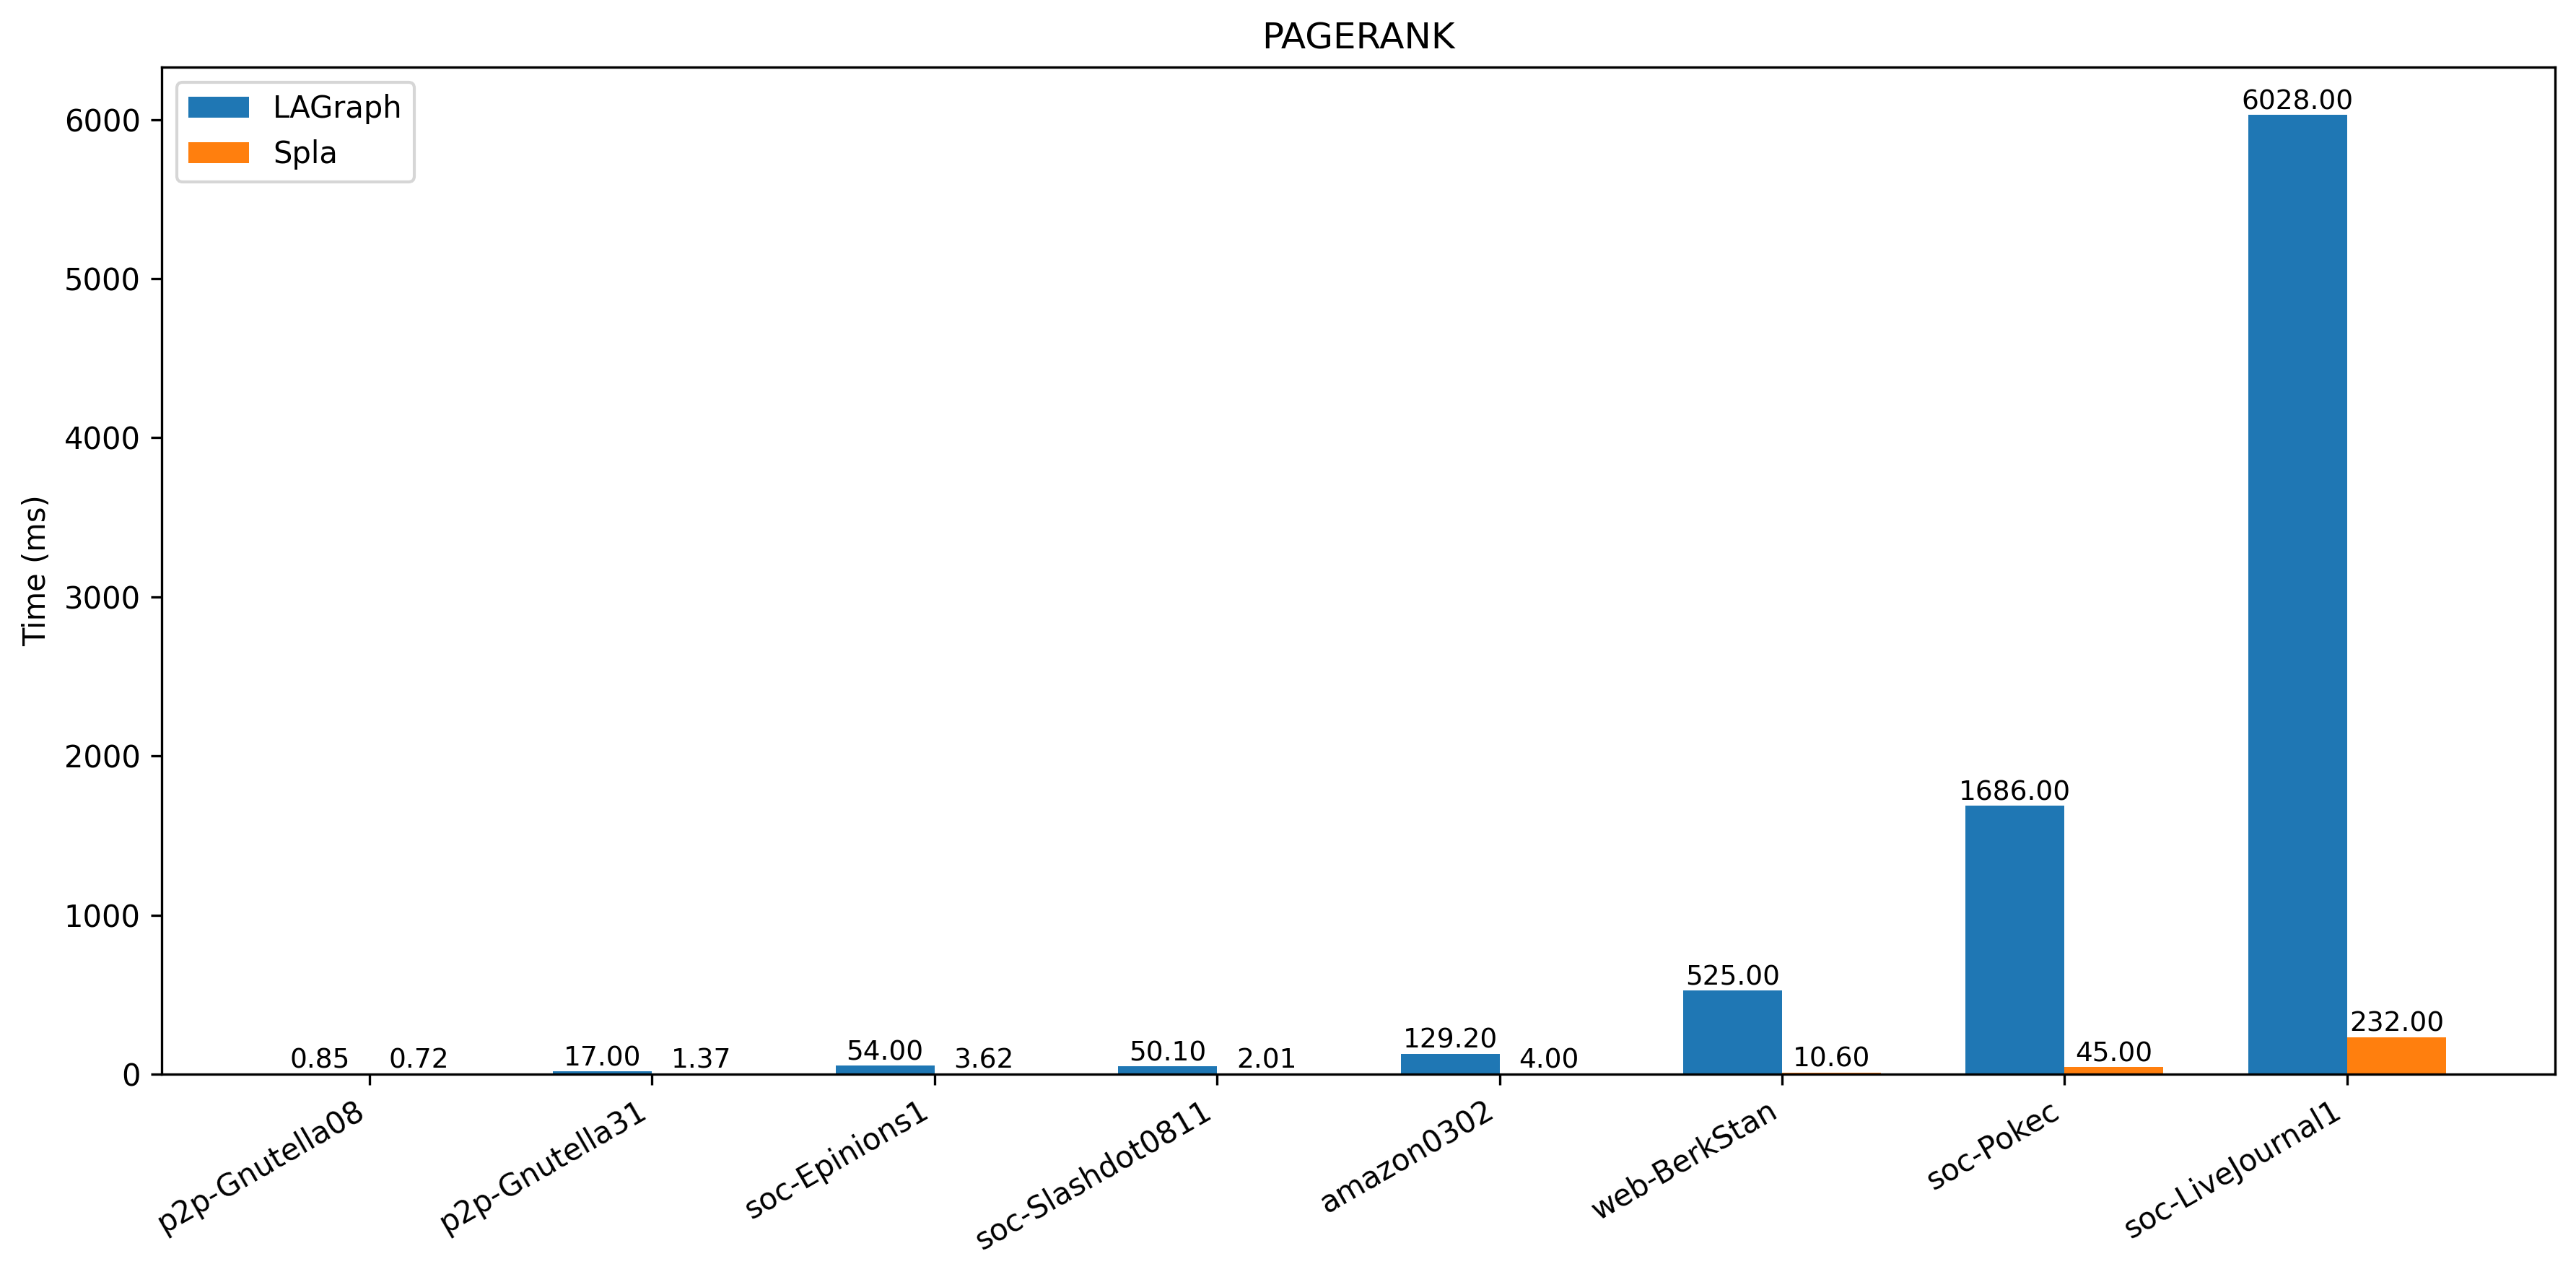

Values plotted in this chart, from the file beside it:
Graph, Method, Time (ms), Avg degree, Edges
p2p-Gnutella08, LAGraph, 0.85, 6.595, 20777
p2p-Gnutella08, Spla, 0.72, 6.595, 20777
p2p-Gnutella31, LAGraph, 17.0, 4.726, 147892
p2p-Gnutella31, Spla, 1.37, 4.726, 147892
soc-Epinions1, LAGraph, 54.0, 10.69, 508837
soc-Epinions1, Spla, 3.62, 10.69, 508837
soc-Slashdot0811, LAGraph, 50.1, 12.13, 905468
soc-Slashdot0811, Spla, 2.01, 12.13, 905468
amazon0302, LAGraph, 129.2, 6.866, 1234877
amazon0302, Spla, 4.0, 6.866, 1234877
web-BerkStan, LAGraph, 525.0, 19.41, 7600595
web-BerkStan, Spla, 10.6, 19.41, 7600595
soc-Pokec, LAGraph, 1686, 27.32, 30622564
soc-Pokec, Spla, 45.0, 27.32, 30622564
soc-LiveJournal1, LAGraph, 6028, 17.68, 68993773
soc-LiveJournal1, Spla, 232.0, 17.68, 68993773
